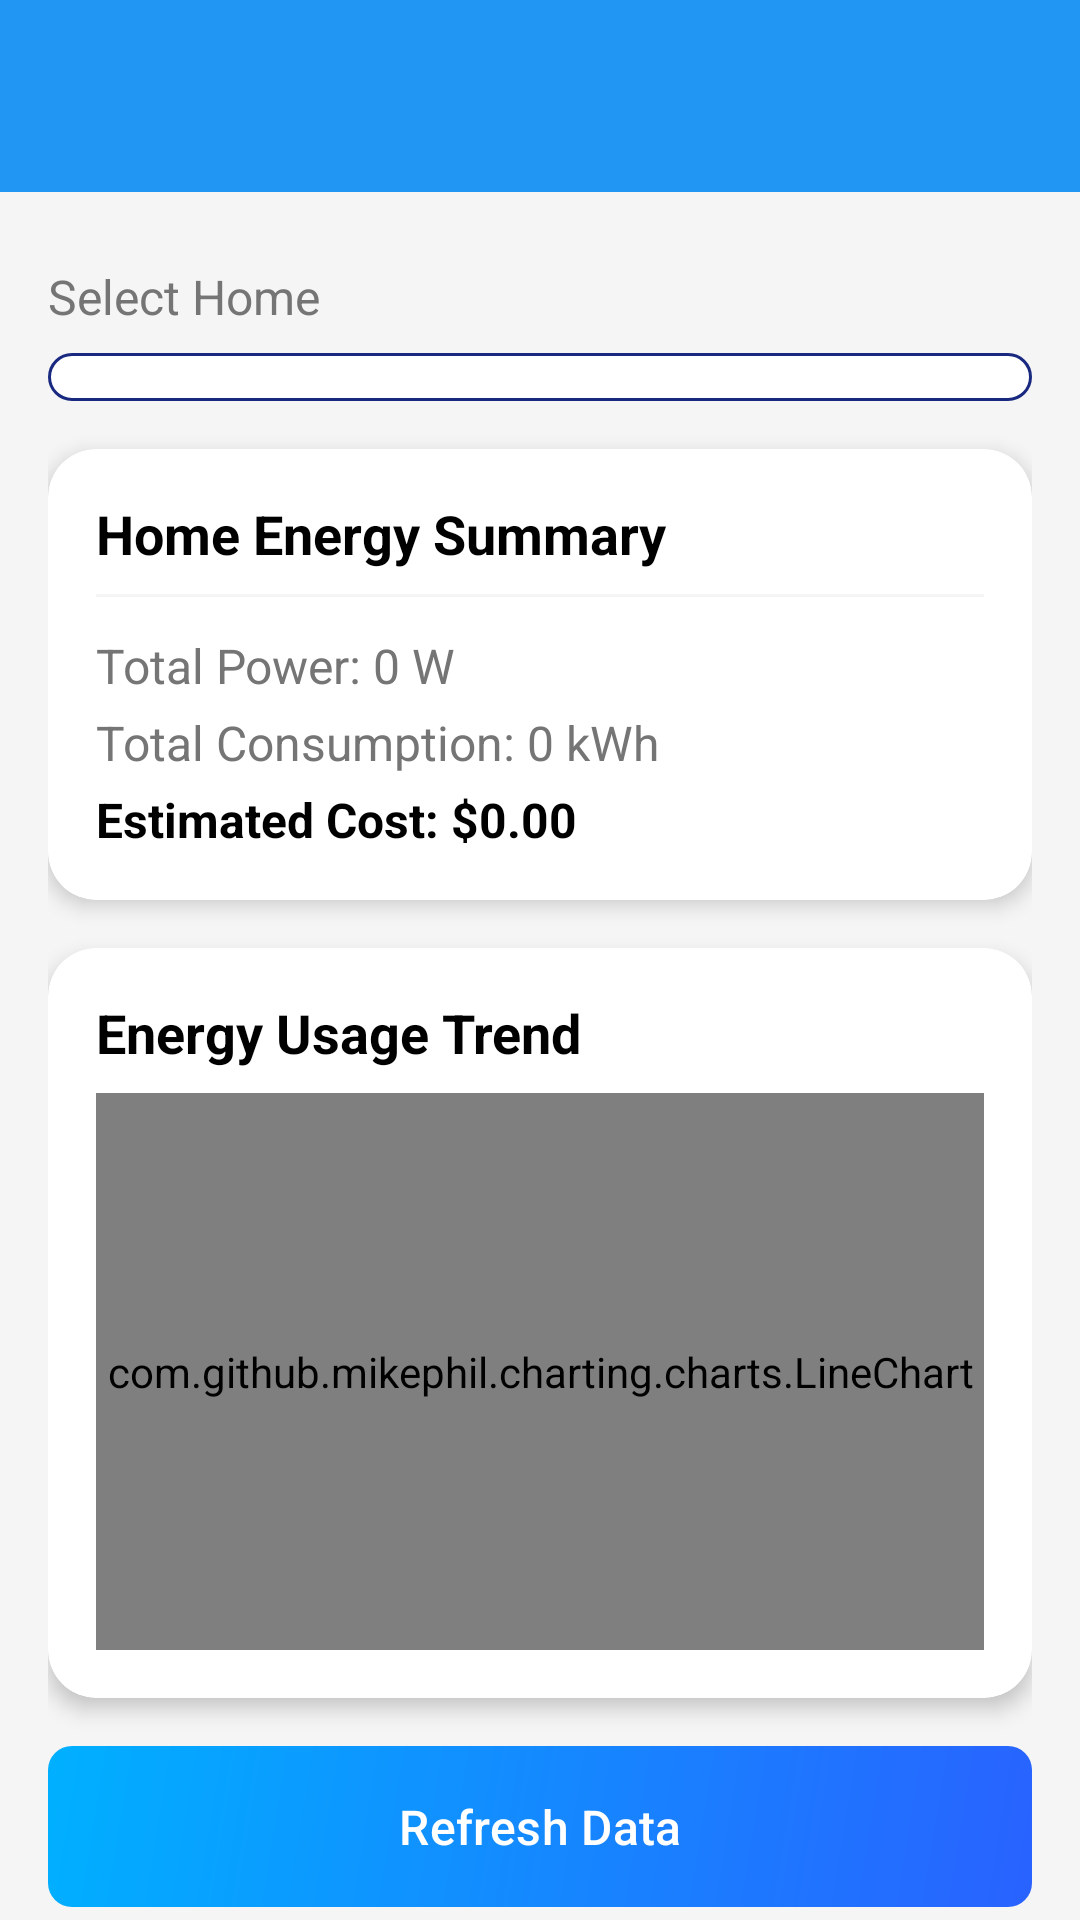

This screen was rendered from an Android layout file. Write that file and the resources it references.
<!-- AndroidManifest.xml: application theme Theme.SecureHome -->
<!-- res/layout/activity_energy_monitoring.xml -->
<?xml version="1.0" encoding="utf-8"?>
<androidx.coordinatorlayout.widget.CoordinatorLayout
    xmlns:android="http://schemas.android.com/apk/res/android"
    xmlns:app="http://schemas.android.com/apk/res-auto"
    xmlns:tools="http://schemas.android.com/tools"
    android:layout_width="match_parent"
    android:layout_height="match_parent"
    android:background="@color/light_gray"
    android:fitsSystemWindows="true"
    tools:context=".activities.DeviceEnergyMonitoringActivity">

    <com.google.android.material.appbar.AppBarLayout
        android:layout_width="match_parent"
        android:layout_height="wrap_content"
        android:fitsSystemWindows="true">

        <androidx.appcompat.widget.Toolbar
            android:id="@+id/toolbar"
            android:layout_width="match_parent"
            android:layout_height="?attr/actionBarSize"
            android:background="@color/primary_blue"
            android:theme="@style/ThemeOverlay.AppCompat.Dark.ActionBar"
            app:popupTheme="@style/ThemeOverlay.AppCompat.Light" />

    </com.google.android.material.appbar.AppBarLayout>

    <androidx.core.widget.NestedScrollView
        android:layout_width="match_parent"
        android:layout_height="match_parent"
        app:layout_behavior="@string/appbar_scrolling_view_behavior">

        <androidx.constraintlayout.widget.ConstraintLayout
            android:layout_width="match_parent"
            android:layout_height="match_parent"
            android:padding="16dp">

            
            <TextView
                android:id="@+id/tvHomeSelector"
                android:layout_width="wrap_content"
                android:layout_height="wrap_content"
                android:text="Select Home"
                android:textSize="16sp"
                android:textColor="@color/dark_gray"
                app:layout_constraintTop_toTopOf="parent"
                app:layout_constraintStart_toStartOf="parent"
                android:layout_marginTop="8dp" />

            <Spinner
                android:id="@+id/spinnerHomes"
                android:layout_width="0dp"
                android:layout_height="wrap_content"
                android:layout_marginTop="8dp"
                android:background="@drawable/spinner_background"
                android:padding="8dp"
                android:popupBackground="@color/white"
                app:layout_constraintTop_toBottomOf="@id/tvHomeSelector"
                app:layout_constraintStart_toStartOf="parent"
                app:layout_constraintEnd_toEndOf="parent" />

            
            <androidx.cardview.widget.CardView
                android:id="@+id/cardEnergySummary"
                android:layout_width="0dp"
                android:layout_height="wrap_content"
                app:cardCornerRadius="16dp"
                app:cardElevation="4dp"
                android:layout_marginTop="16dp"
                app:layout_constraintTop_toBottomOf="@id/spinnerHomes"
                app:layout_constraintStart_toStartOf="parent"
                app:layout_constraintEnd_toEndOf="parent">

                <LinearLayout
                    android:layout_width="match_parent"
                    android:layout_height="wrap_content"
                    android:orientation="vertical"
                    android:padding="16dp">

                    <TextView
                        android:layout_width="wrap_content"
                        android:layout_height="wrap_content"
                        android:text="Home Energy Summary"
                        android:textSize="18sp"
                        android:textStyle="bold"
                        android:textColor="@color/black" />

                    <View
                        android:layout_width="match_parent"
                        android:layout_height="1dp"
                        android:background="@color/light_gray"
                        android:layout_marginTop="8dp"
                        android:layout_marginBottom="8dp" />

                    <TextView
                        android:id="@+id/tvTotalWattage"
                        android:layout_width="wrap_content"
                        android:layout_height="wrap_content"
                        android:text="Total Power: 0 W"
                        android:textSize="16sp"
                        android:textColor="@color/dark_gray"
                        android:layout_marginTop="4dp" />

                    <TextView
                        android:id="@+id/tvTotalEnergy"
                        android:layout_width="wrap_content"
                        android:layout_height="wrap_content"
                        android:text="Total Consumption: 0 kWh"
                        android:textSize="16sp"
                        android:textColor="@color/dark_gray"
                        android:layout_marginTop="4dp" />

                    <TextView
                        android:id="@+id/tvTotalCost"
                        android:layout_width="wrap_content"
                        android:layout_height="wrap_content"
                        android:text="Estimated Cost: $0.00"
                        android:textSize="16sp"
                        android:textStyle="bold"
                        android:textColor="@color/black"
                        android:layout_marginTop="4dp" />
                </LinearLayout>
            </androidx.cardview.widget.CardView>

            
            <androidx.cardview.widget.CardView
                android:id="@+id/cardChart"
                android:layout_width="0dp"
                android:layout_height="250dp"
                app:cardCornerRadius="16dp"
                app:cardElevation="4dp"
                android:layout_marginTop="16dp"
                app:layout_constraintTop_toBottomOf="@id/cardEnergySummary"
                app:layout_constraintStart_toStartOf="parent"
                app:layout_constraintEnd_toEndOf="parent">

                <LinearLayout
                    android:layout_width="match_parent"
                    android:layout_height="match_parent"
                    android:orientation="vertical"
                    android:padding="16dp">

                    <TextView
                        android:layout_width="wrap_content"
                        android:layout_height="wrap_content"
                        android:text="Energy Usage Trend"
                        android:textSize="18sp"
                        android:textStyle="bold"
                        android:textColor="@color/black" />

                    <com.github.mikephil.charting.charts.LineChart
                        android:id="@+id/chartEnergyUsage"
                        android:layout_width="match_parent"
                        android:layout_height="0dp"
                        android:layout_weight="1"
                        android:layout_marginTop="8dp" />
                </LinearLayout>
            </androidx.cardview.widget.CardView>

            
            <com.google.android.material.button.MaterialButton
                android:id="@+id/btnRefresh"
                android:layout_width="0dp"
                android:layout_height="wrap_content"
                android:text="Refresh Data"
                android:textColor="@color/white"
                android:padding="12dp"
                android:textSize="16sp"
                app:cornerRadius="8dp"
                app:backgroundTint="@null"
                android:background="@drawable/gradient_background2"
                android:layout_marginTop="16dp"
                app:layout_constraintTop_toBottomOf="@id/cardChart"
                app:layout_constraintStart_toStartOf="parent"
                app:layout_constraintEnd_toEndOf="parent" />

            
            <TextView
                android:id="@+id/tvDeviceListTitle"
                android:layout_width="wrap_content"
                android:layout_height="wrap_content"
                android:text="Device Energy Details"
                android:textSize="18sp"
                android:textStyle="bold"
                android:textColor="@color/black"
                android:layout_marginTop="24dp"
                app:layout_constraintTop_toBottomOf="@id/btnRefresh"
                app:layout_constraintStart_toStartOf="parent" />

            
            <androidx.recyclerview.widget.RecyclerView
                android:id="@+id/recyclerDevices"
                android:layout_width="0dp"
                android:layout_height="wrap_content"
                android:layout_marginTop="8dp"
                app:layout_constraintTop_toBottomOf="@id/tvDeviceListTitle"
                app:layout_constraintStart_toStartOf="parent"
                app:layout_constraintEnd_toEndOf="parent"
                app:layout_constraintBottom_toBottomOf="parent"
                android:nestedScrollingEnabled="false" />

        </androidx.constraintlayout.widget.ConstraintLayout>
    </androidx.core.widget.NestedScrollView>
</androidx.coordinatorlayout.widget.CoordinatorLayout>
<!-- resources referenced by this layout -->
<resources>
  <color name="black">#FF000000</color>
  <color name="dark_gray">#757575</color>
  <color name="light_gray">#F5F5F5</color>
  <color name="primary_blue">#2196F3</color>
  <color name="white">#FFFFFFFF</color>
  <!-- drawable gradient_background2 (drawable) -->
  <?xml version="1.0" encoding="utf-8"?>
  <shape xmlns:android="http://schemas.android.com/apk/res/android"
      android:shape="rectangle">
  
      
      <gradient
          android:type="linear"
          android:startColor="#2962FF"
          android:endColor="#00B0FF"
          android:angle="135"/>
  
      
      <corners android:radius="8dp" />
  
      
      <padding
          android:left="1dp"
          android:top="1dp"
          android:right="1dp"
          android:bottom="1dp" />
  </shape>
  <!-- drawable spinner_background (drawable) -->
  <?xml version="1.0" encoding="utf-8"?>
  <shape xmlns:android="http://schemas.android.com/apk/res/android"
      android:shape="rectangle">
      <solid android:color="@android:color/white" />
      <corners android:radius="8dp" />
      <stroke
          android:width="1dp"
          android:color="#1A2980" />
      <padding
          android:bottom="8dp"
          android:left="12dp"
          android:right="12dp"
          android:top="8dp" />
  </shape>
  <style name="Theme.SecureHome" parent="Base.Theme.SecureHome" />
  <style name="Base.Theme.SecureHome" parent="Theme.Material3.DayNight.NoActionBar">
          
          
          <item name="android:statusBarColor">@color/backgroundColor1</item>
          <item name="android:windowLightStatusBar">true</item> 
      </style>
  <color name="backgroundColor1">#F2FBFF</color>
</resources>
